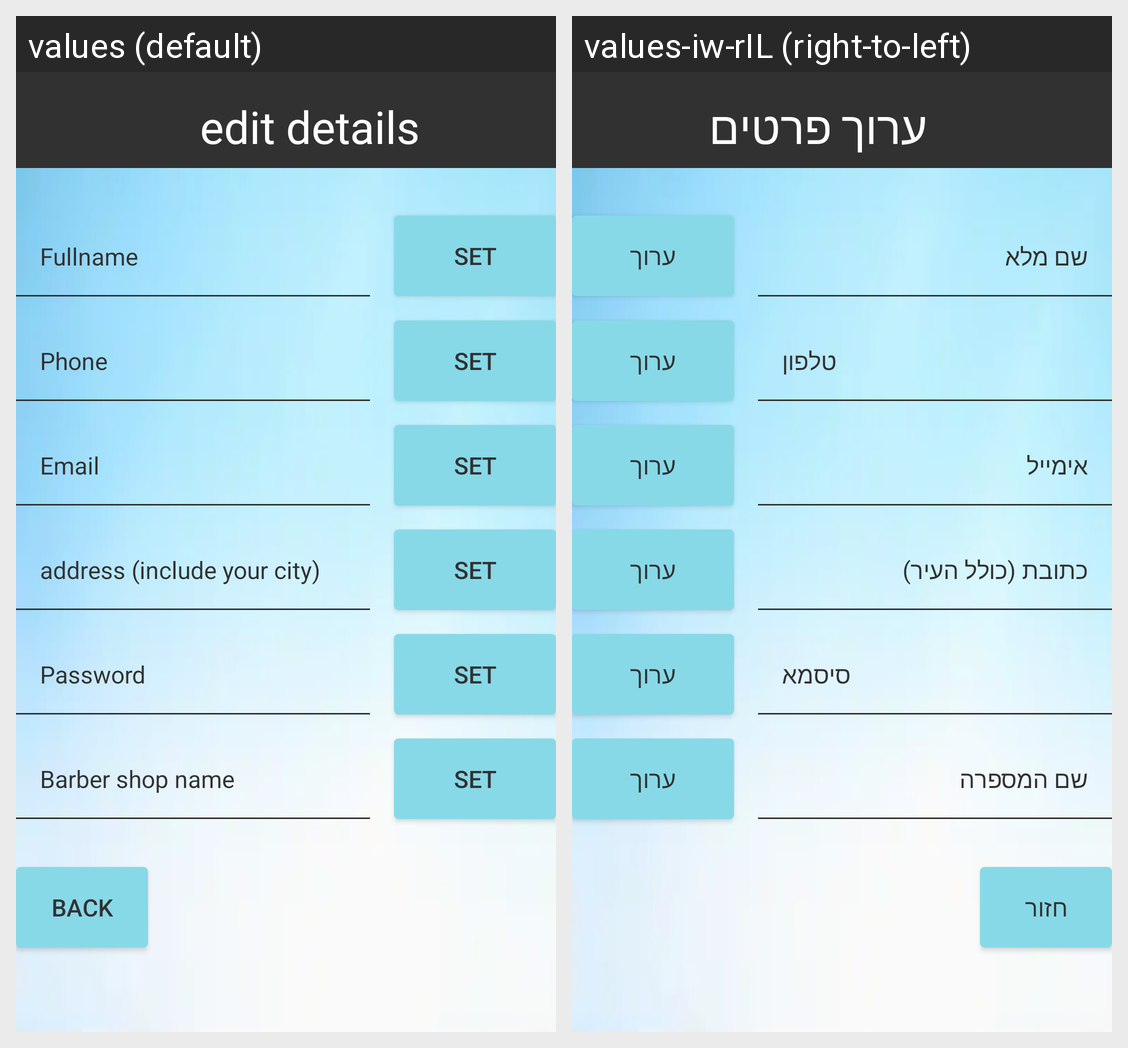

Translations of the strings shown on this Android screen, per locale in the grid:
Android screen res/layout/detail_update_fragment.xml rendered under 2 locales, left to right: values (default), values-iw-rIL (right-to-left). Device: Nexus 5 (rendered at 1080×1920; each locale shown at half size, 540×960, under a caption strip naming it); theme AppTheme.
Strings drawn on this screen, with the default value and each locale's value (text and hints the layout hard-codes, and strings that could not be matched under every locale, appear in the picture but are not listed):

edit_details
  values: edit details
  values-iw-rIL: ערוך פרטים

set
  values: set
  values-iw-rIL: ערוך

fullname
  values: Fullname
  values-iw-rIL: שם מלא

phone
  values: Phone
  values-iw-rIL: טלפון

email
  values: Email
  values-iw-rIL: אימייל

address_include_your_city
  values: address (include your city)
  values-iw-rIL: כתובת (כולל העיר) 

password
  values: Password
  values-iw-rIL: סיסמא

back
  values: back
  values-iw-rIL: חזור

barber_shop_name
  values: Barber shop name
  values-iw-rIL: שם המספרה
